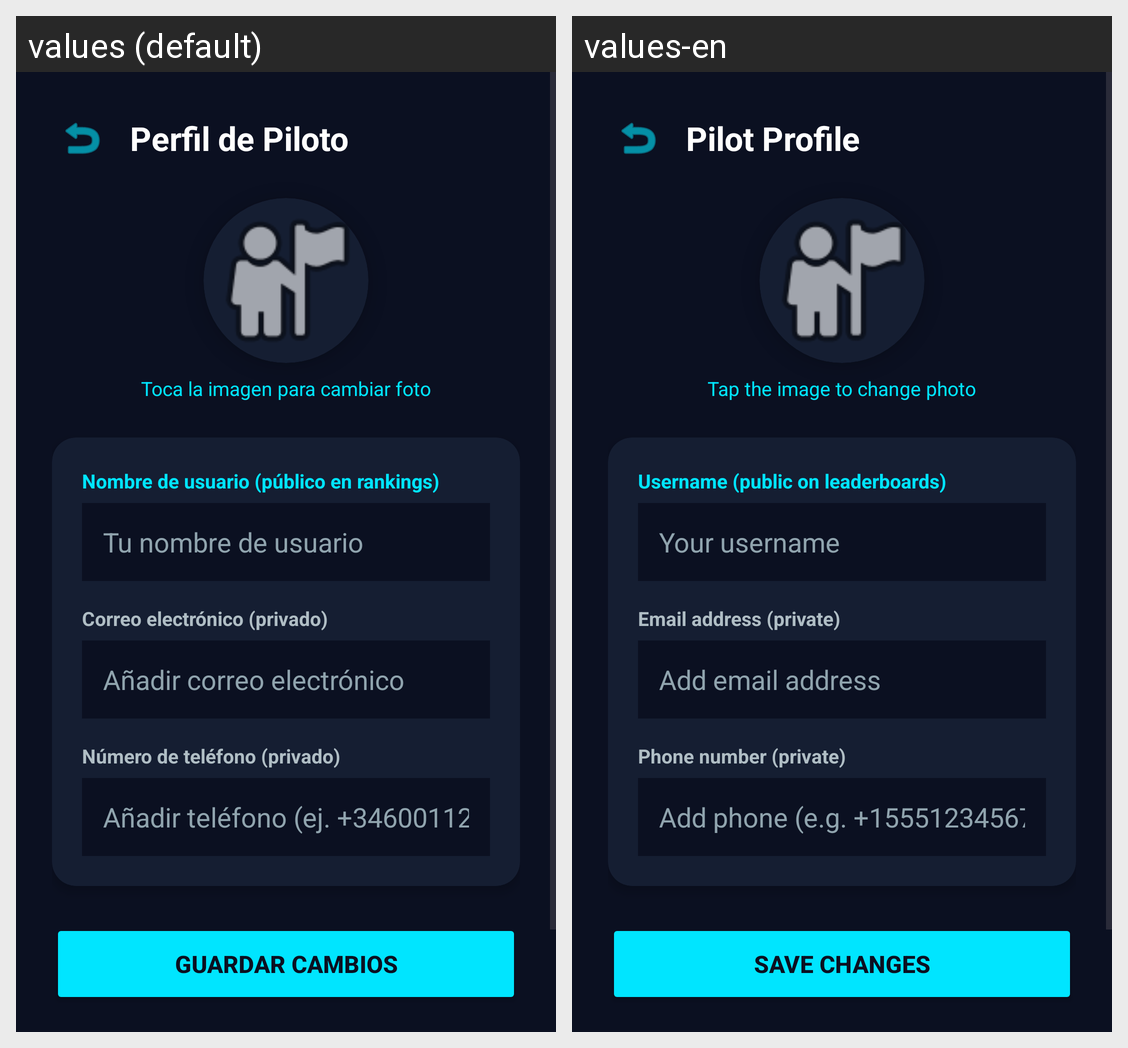

Here is an Android app screen in its default locale and in the app's own translations. Write out the translated-string differences for the strings that appear on this screen.
Android screen res/layout/activity_perfil.xml rendered under 2 locales, left to right: values (default), values-en. Device: Nexus 5 (rendered at 1080×1920; each locale shown at half size, 540×960, under a caption strip naming it); theme Theme.SkyCollectorApp.
Strings drawn on this screen, with the default value and each locale's value (text and hints the layout hard-codes, and strings that could not be matched under every locale, appear in the picture but are not listed):

titulo_perfil_piloto
  values: Perfil de Piloto
  values-en: Pilot Profile

toca_cambiar_foto
  values: Toca la imagen para cambiar foto
  values-en: Tap the image to change photo

label_nombre_usuario_publico
  values: Nombre de usuario (público en rankings)
  values-en: Username (public on leaderboards)

hint_nombre_usuario
  values: Tu nombre de usuario
  values-en: Your username

label_correo_privado
  values: Correo electrónico (privado)
  values-en: Email address (private)

hint_anadir_correo
  values: Añadir correo electrónico
  values-en: Add email address

label_telefono_privado
  values: Número de teléfono (privado)
  values-en: Phone number (private)

hint_anadir_telefono
  values: Añadir teléfono (ej. +34600112233)
  values-en: Add phone (e.g. +15551234567)

guardar_cambios
  values: Guardar cambios
  values-en: Save changes
